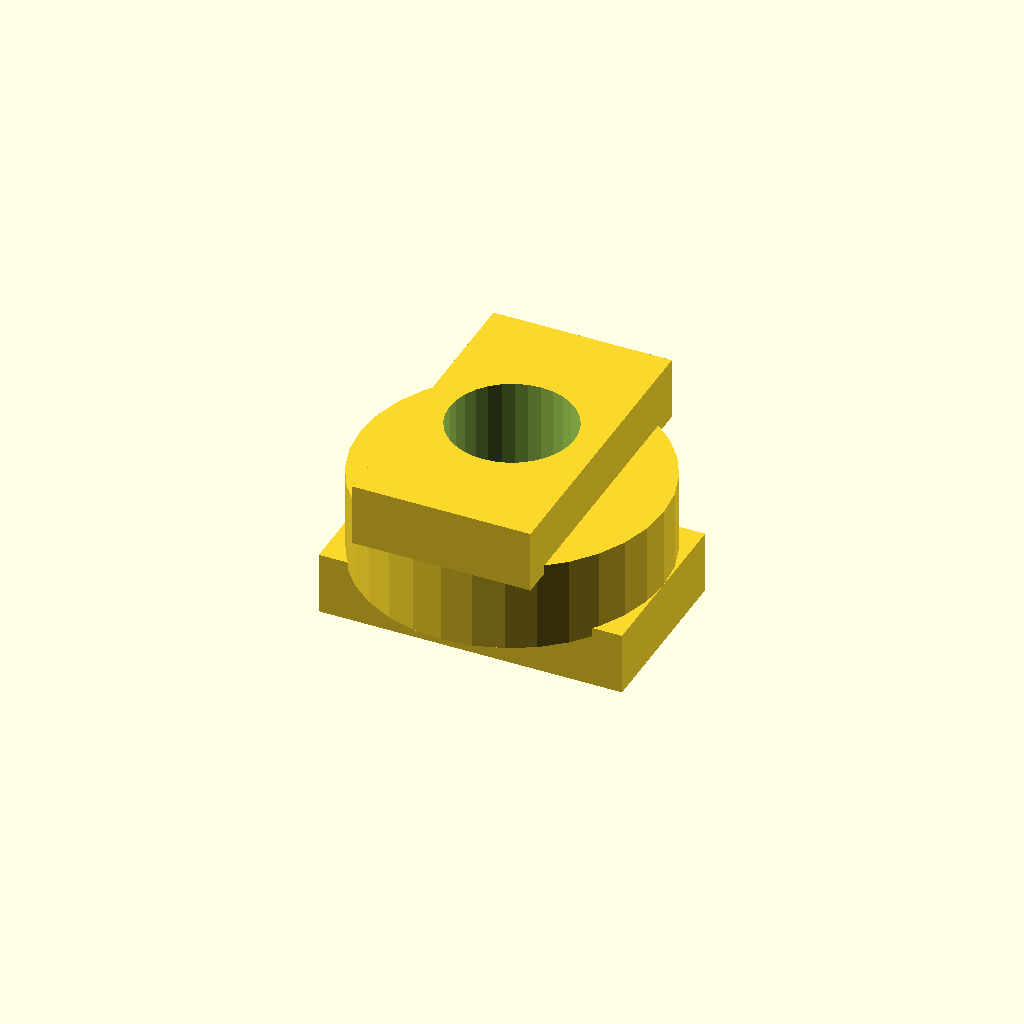
Cell 1 — every parameter at its default value.
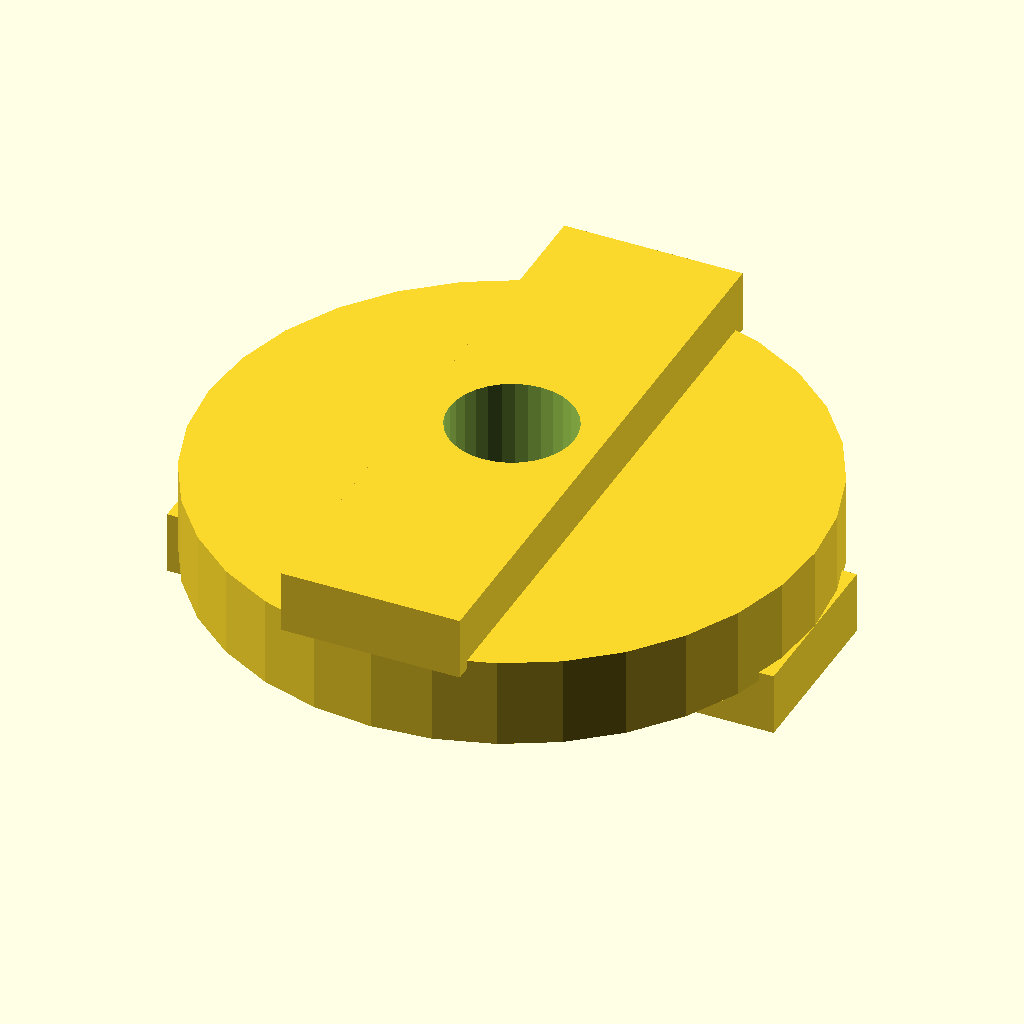
Cell 2: the same model with disc_d = 68.
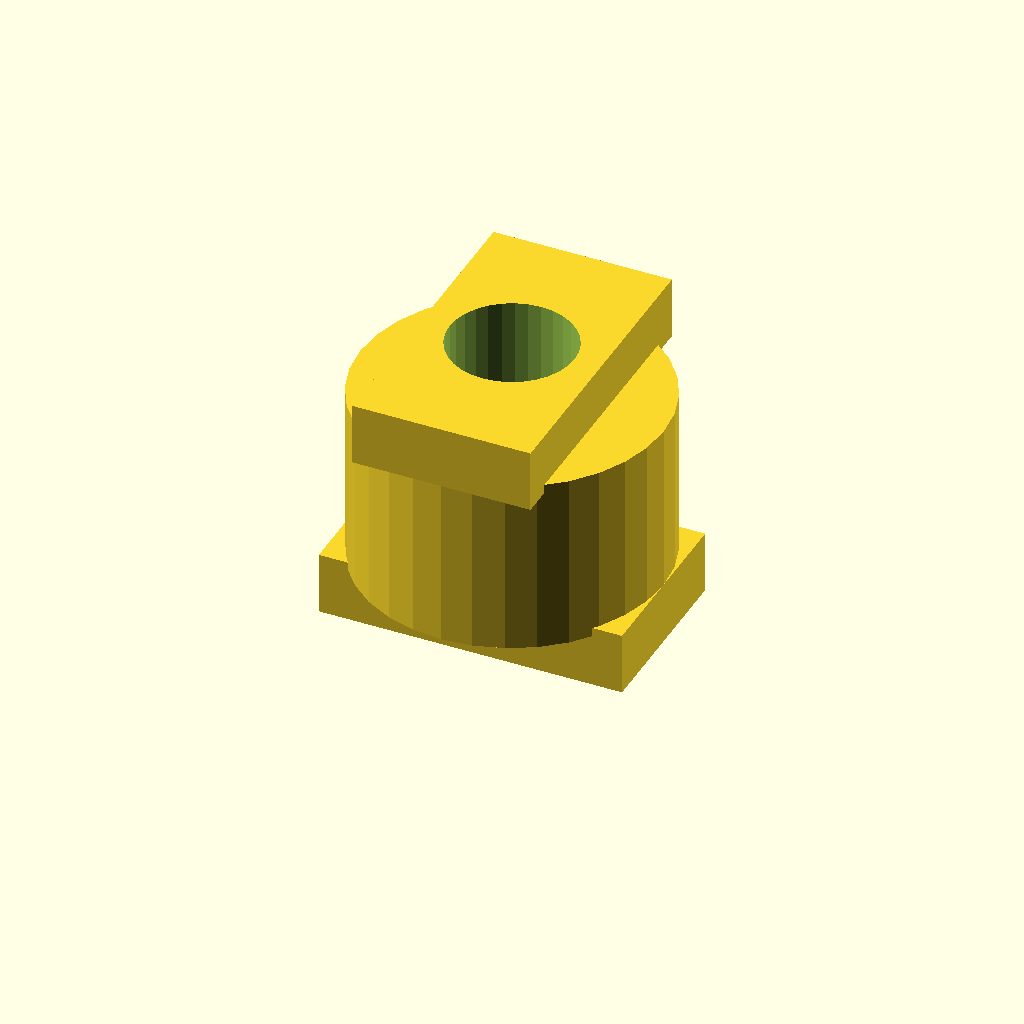
Cell 3: the same model with disc_t = 20.
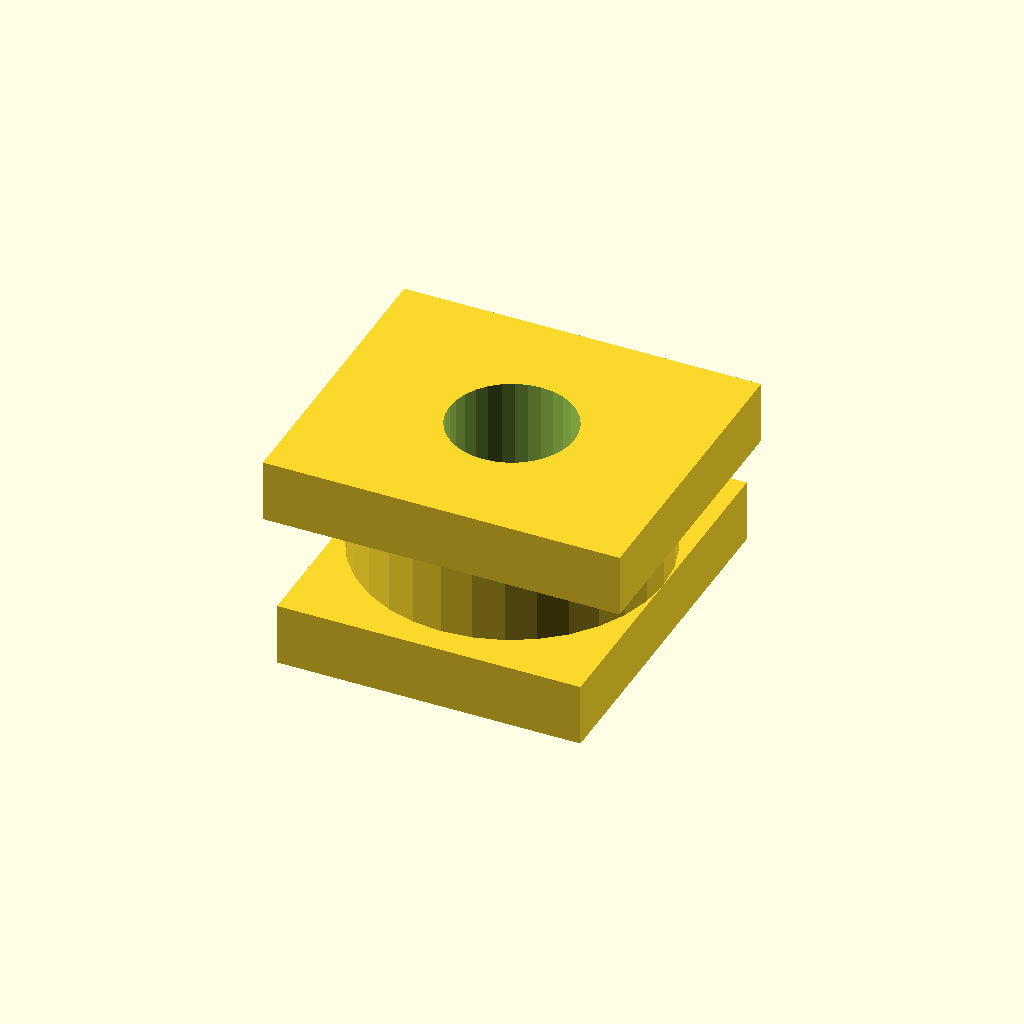
Cell 4: tongue_w = 40 (everything else at default).
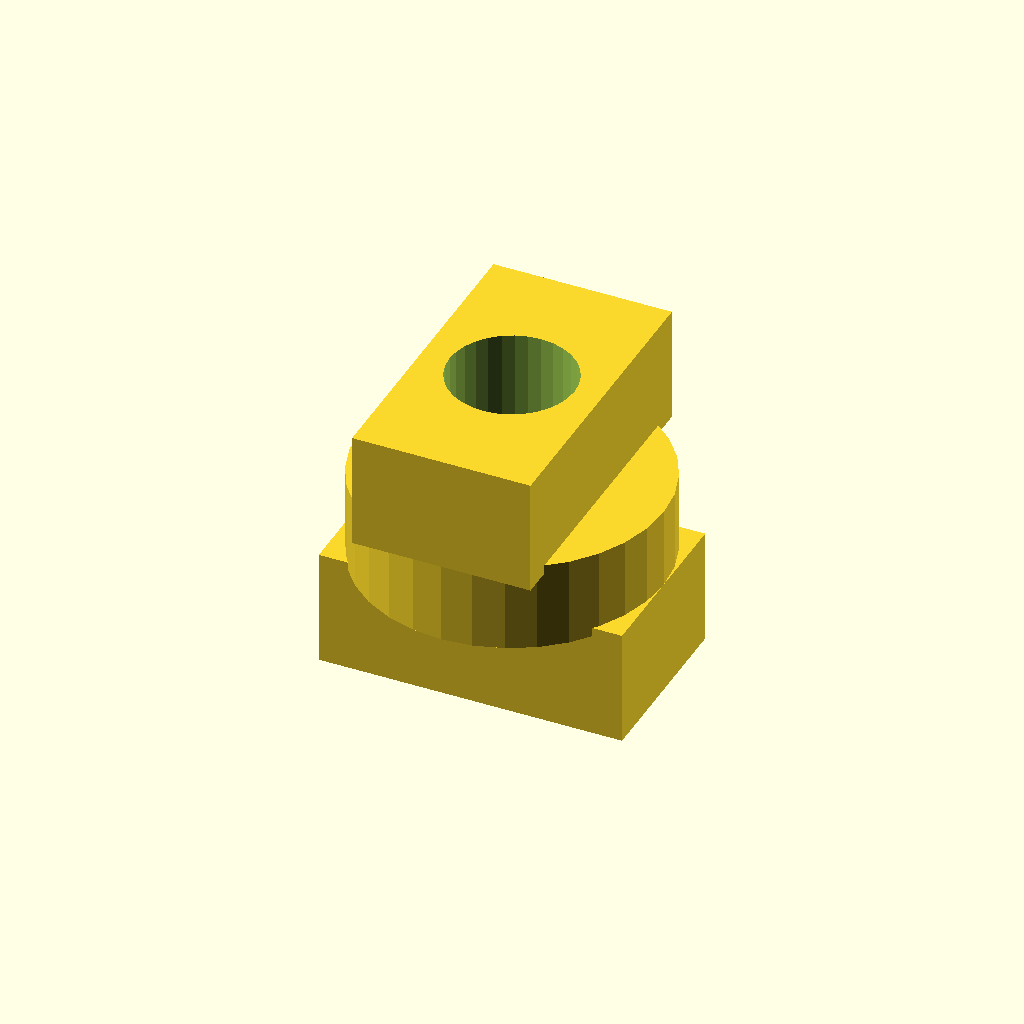
Cell 5: tongue_h = 12 (everything else at default).
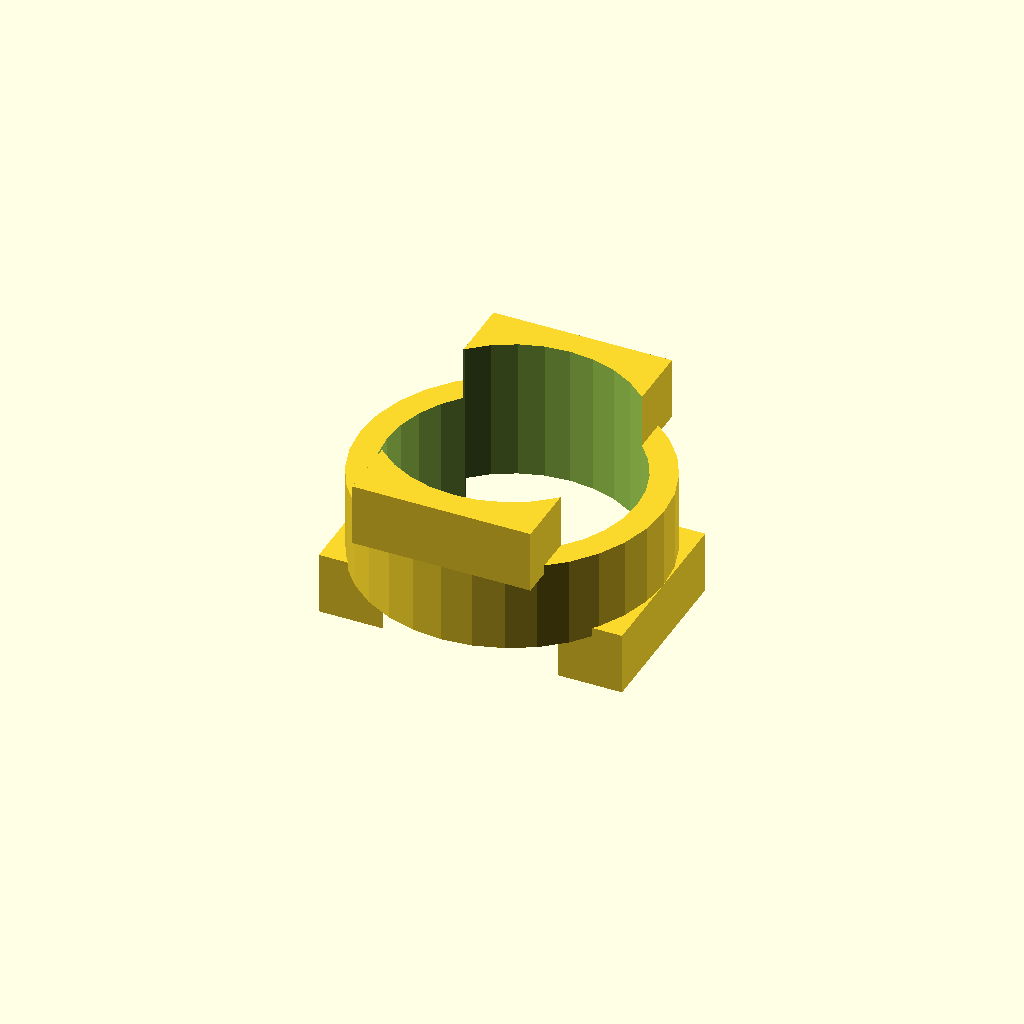
Cell 6 — bore_d set to 28, the other parameters unchanged.
All cells are drawn from one camera (rotation 55°, 0°, 25°, orthographic, colour scheme Cornfield), so only the parameter changes between them.
OpenSCAD source file optional_data/data/gen2/oldhams/part_0020.scad:
$fn = 32;

// ----------------------------------------------------------------------
// Oldham coupling disc: 34 x 22 mm
// ----------------------------------------------------------------------

// --- parameters (mm) ---
disc_d = 34;              // disc diameter
disc_t = 10;              // disc thickness
tongue_w = 20;            // tongue width
tongue_h = 6;             // tongue height
bore_d = 14;              // centre lightening bore

module disc() {
  cylinder(h = disc_t, d = disc_d);
  /* tongue on the top face, sunk 1 mm into the disc */
  translate([-tongue_w / 2, -disc_d / 2, disc_t - 1]) cube([tongue_w, disc_d, tongue_h + 1]);
  /* slot wall on the bottom face, 90 degrees turned */
  translate([-disc_d / 2, -tongue_w / 2, -tongue_h]) cube([disc_d, tongue_w, tongue_h + 1]);
}

difference() {
  disc();
  translate([0, 0, -tongue_h - 1]) cylinder(h = disc_t + 2 * tongue_h + 2, d = bore_d);
}
Customizer parameters (derived from the source; name, type, default, range or options):
disc_d: number, default 34
disc_t: number, default 10
tongue_w: number, default 20
tongue_h: number, default 6
bore_d: number, default 14
